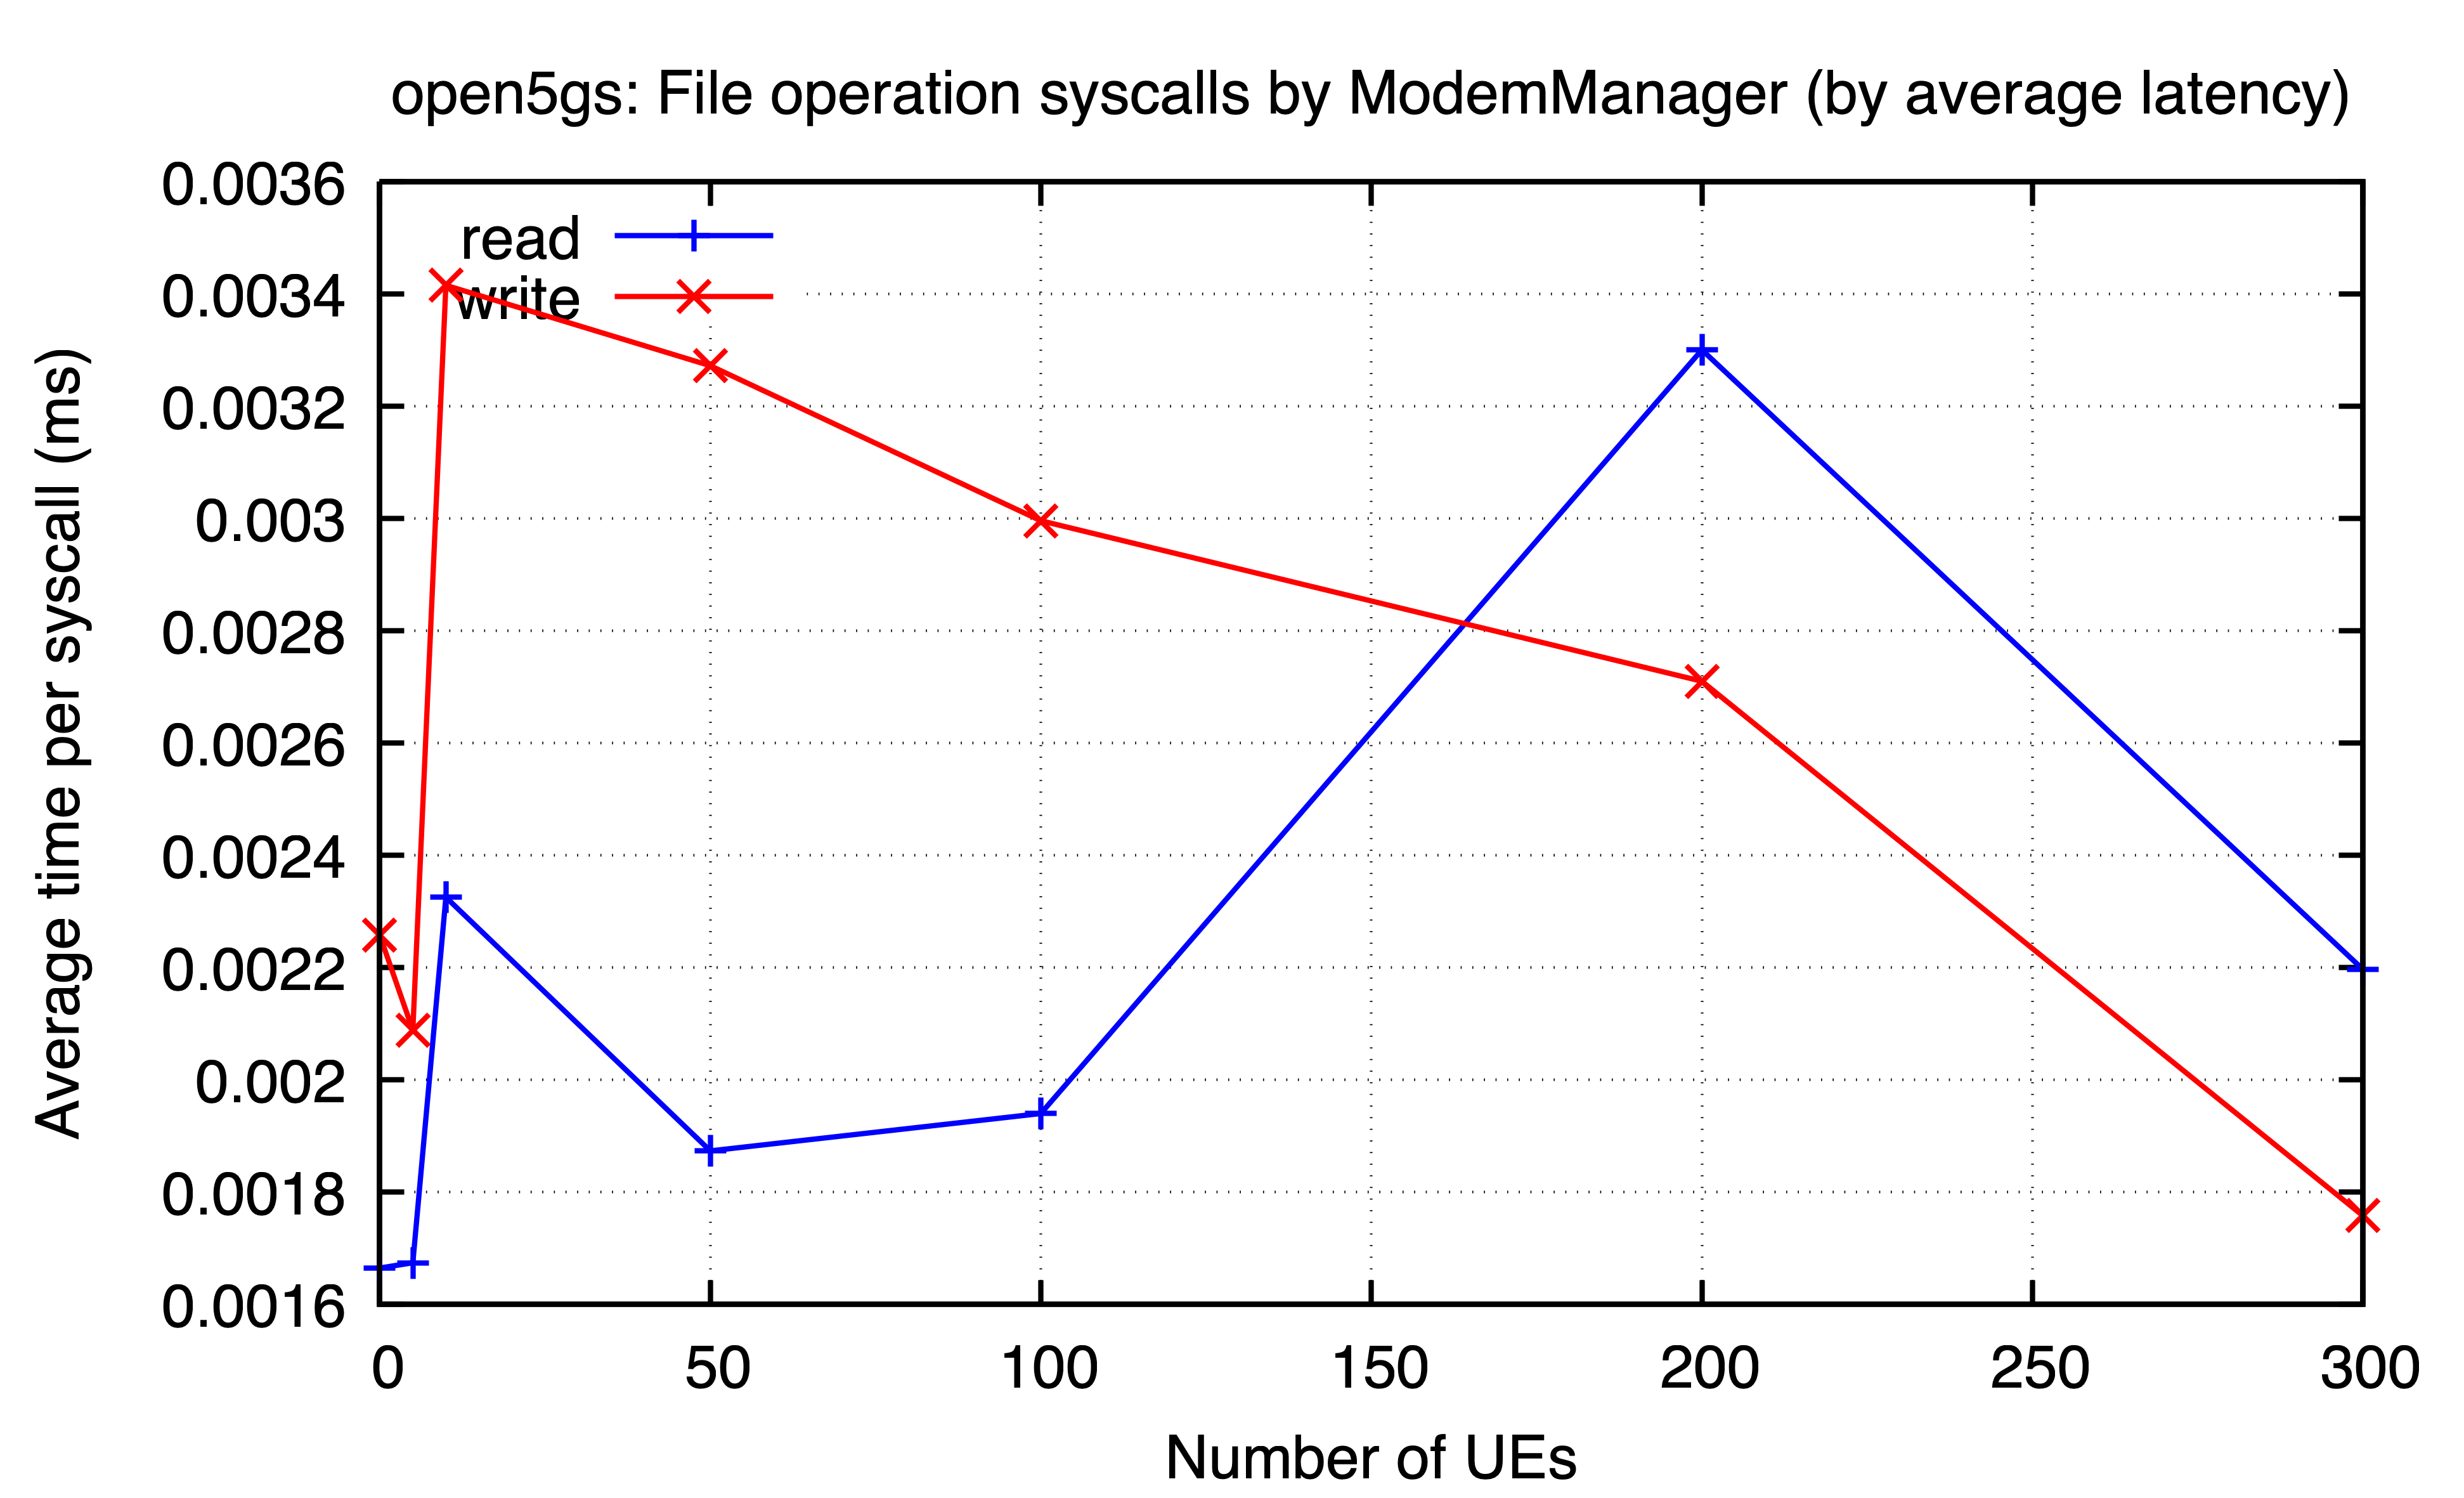

Data behind this chart, as committed beside it:
ues, read, write
0, 0.001665, 0.002257
5, 0.001674, 0.002088
10, 0.002325, 0.003415
50, 0.001873, 0.003272
100, 0.00194, 0.002996
200, 0.0033, 0.00271
300, 0.002197, 0.001758
